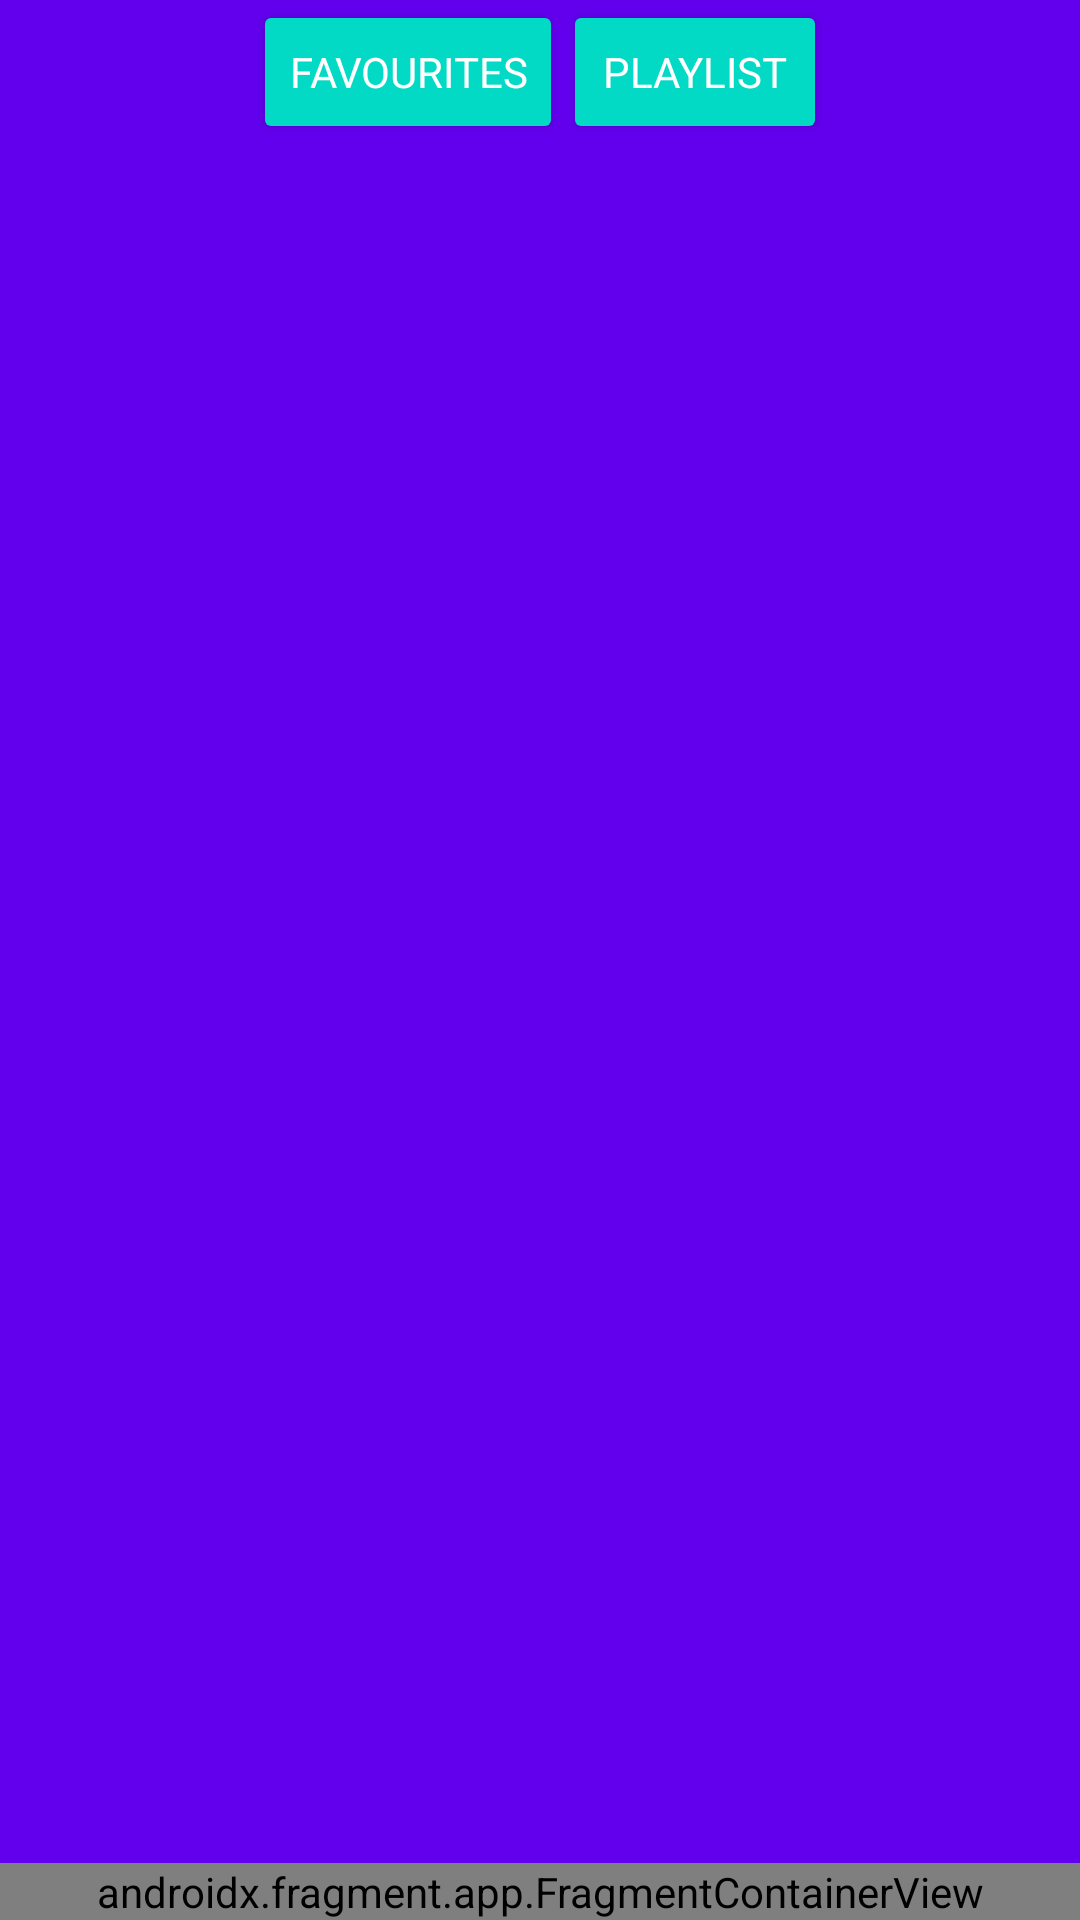

Here is an Android app screen rendered from its layout file. Give the layout XML and the strings, colors and styles it references.
<!-- AndroidManifest.xml: application theme Theme.McPlayer -->
<!-- res/layout/activity_main.xml -->
<?xml version="1.0" encoding="utf-8"?>
<androidx.drawerlayout.widget.DrawerLayout
    xmlns:android="http://schemas.android.com/apk/res/android"
    xmlns:app="http://schemas.android.com/apk/res-auto"
    xmlns:tools="http://schemas.android.com/tools"
    android:layout_width="match_parent"
    android:layout_height="match_parent"
    android:background="#E5E5E5"
    tools:openDrawer="start"
    tools:context=".MainActivity">

    <androidx.constraintlayout.widget.ConstraintLayout
        android:background="@color/purple_500"
        android:layout_width="match_parent"
        android:layout_height="match_parent">
        <LinearLayout
            android:layout_width="match_parent"
            android:layout_height="wrap_content"
            android:orientation="vertical"
            android:id="@+id/icons"
            app:layout_constraintStart_toStartOf="parent"
            app:layout_constraintTop_toTopOf="parent">

            <LinearLayout
                android:gravity="center"
                android:layout_width="match_parent"
                android:layout_height="wrap_content"
                android:orientation="horizontal">








                <Button
                    style="@style/Widget.AppCompat.Button.Colored"
                    android:fontFamily="More Fonts..."
                    android:id="@+id/favPageBtn"
                    android:layout_width="wrap_content"
                    android:layout_height="wrap_content"
                    android:text="Favourites" />
                <Button
                    style="@style/Widget.AppCompat.Button.Colored"
                    android:fontFamily="More Fonts..."
                    android:id="@+id/btnPlaylist"
                    android:layout_width="wrap_content"
                    android:layout_height="wrap_content"
                    android:text="Playlist" />
            </LinearLayout>
            <androidx.recyclerview.widget.RecyclerView
                android:background="@drawable/backgrounds"
                android:id="@+id/musicRv"
                android:layout_width="match_parent"
                android:layout_height="match_parent"/>
        </LinearLayout>
        <androidx.fragment.app.FragmentContainerView
            android:id="@+id/nowPlaying"
            android:layout_width="match_parent"
            android:layout_height="wrap_content"
            app:layout_constraintBottom_toBottomOf="parent"
            android:name="com.shinto.mcplayer.NowPlaying"
            tools:layout="@layout/fragment_now_playing"
            app:layout_constraintEnd_toEndOf="parent"/>

    </androidx.constraintlayout.widget.ConstraintLayout>

    <com.google.android.material.navigation.NavigationView
        android:id="@+id/navView"
        android:layout_width="wrap_content"
        android:layout_gravity="start"
        android:fitsSystemWindows="true"
        app:headerLayout="@layout/nav_header"
        app:menu="@menu/nav_menu"
        android:layout_height="match_parent"/>


</androidx.drawerlayout.widget.DrawerLayout>
<!-- res/layout/fragment_now_playing.xml (included above) -->
<?xml version="1.0" encoding="utf-8"?>
<FrameLayout xmlns:android="http://schemas.android.com/apk/res/android"
    xmlns:tools="http://schemas.android.com/tools"
    android:layout_width="match_parent"
    android:layout_height="wrap_content"
    xmlns:app="http://schemas.android.com/apk/res-auto"
    android:background="@drawable/nowbackground"
    tools:context=".NowPlaying">

    <androidx.constraintlayout.widget.ConstraintLayout
        android:layout_width="match_parent"
        android:layout_height="match_parent"
        android:layout_gravity="center_horizontal">

        

        <com.google.android.material.imageview.ShapeableImageView
            android:id="@+id/songImgNp"
            android:layout_width="70dp"
            android:layout_height="50dp"
            android:layout_marginHorizontal="10dp"
            android:layout_marginVertical="5dp"
            android:layout_marginStart="10dp"
            android:layout_marginTop="3dp"
            android:src="@drawable/timer"
            app:layout_constraintStart_toStartOf="parent"
            app:layout_constraintTop_toTopOf="parent"
            app:shapeAppearanceOverlay="@style/curved" />

        <ImageView
            android:id="@+id/prevtBtnNp"
            android:layout_width="42dp"
            android:layout_height="42dp"
            android:layout_marginTop="3dp"
            android:layout_marginEnd="7dp"
            android:layout_marginBottom="7dp"
            android:src="@drawable/previews"
            app:layout_constraintBottom_toTopOf="@+id/seekBarNow"
            app:layout_constraintEnd_toStartOf="@+id/playPauseBtn"
            app:layout_constraintTop_toTopOf="parent" />

        <ImageView
            android:id="@+id/playPauseBtn"
            android:layout_width="42dp"
            android:layout_height="42dp"
            android:layout_marginTop="3dp"
            android:layout_marginEnd="7dp"
            android:layout_marginBottom="7dp"
            android:src="@drawable/play"
            app:layout_constraintBottom_toTopOf="@+id/seekBarNow"
            app:layout_constraintEnd_toStartOf="@+id/nextBtnNp"
            app:layout_constraintTop_toTopOf="parent" />

        <ImageView
            android:id="@+id/nextBtnNp"
            android:layout_width="42dp"
            android:layout_height="42dp"
            android:layout_marginTop="3dp"
            android:layout_marginEnd="32dp"
            android:layout_marginBottom="7dp"
            android:src="@drawable/next"
            app:layout_constraintBottom_toTopOf="@+id/seekBarNow"
            app:layout_constraintEnd_toEndOf="parent"
            app:layout_constraintTop_toTopOf="parent" />

        <TextView
            android:id="@+id/songNameMp"
            android:layout_width="153dp"
            android:layout_height="39dp"
            android:layout_marginStart="1dp"
            android:layout_marginTop="3dp"
            android:layout_marginBottom="7dp"
            android:ellipsize="marquee"
            android:fontFamily="@font/acme"
            android:gravity="center"
            android:marqueeRepeatLimit="marquee_forever"
            android:singleLine="true"
            android:text="song name"
            android:textColor="@color/white"
            android:textSize="18dp"
            app:layout_constraintBottom_toTopOf="@+id/seekBarNow"
            app:layout_constraintStart_toEndOf="@+id/songImgNp"
            app:layout_constraintTop_toTopOf="parent" />

        <androidx.appcompat.widget.AppCompatSeekBar
            android:id="@+id/seekBarNow"
            android:layout_width="298dp"
            android:layout_height="17dp"
            android:layout_marginStart="2dp"
            android:layout_marginEnd="32dp"
            android:layout_weight="1"
            app:layout_constraintBottom_toBottomOf="parent"
            app:layout_constraintEnd_toEndOf="parent"
            app:layout_constraintStart_toEndOf="@+id/songImgNp"
            tools:ignore="NestedWeights" />
    </androidx.constraintlayout.widget.ConstraintLayout>
</FrameLayout>
<!-- res/layout/nav_header.xml (included above) -->
<?xml version="1.0" encoding="utf-8"?>
<LinearLayout
    xmlns:android="http://schemas.android.com/apk/res/android"
    android:layout_width="match_parent"
    android:padding="16dp"
    android:background="#2196F3"
    android:layout_height="170dp">

</LinearLayout>
<!-- resources referenced by this layout -->
<resources>
  <!-- drawable backgrounds (drawable) -->
  <?xml version="1.0" encoding="utf-8"?>
  <selector xmlns:android="http://schemas.android.com/apk/res/android">
      <item>
          <shape>
              <gradient
                  android:startColor="#9EBC9E"
                  android:angle="90"
                  android:endColor="#000C40"
                  android:gradientRadius="250dp"
                  android:type="linear" />
          </shape>
      </item>
  </selector>
  <!-- drawable nowbackground (drawable) -->
  <?xml version="1.0" encoding="utf-8"?>
  <selector xmlns:android="http://schemas.android.com/apk/res/android">
      <item>
          <shape>
              <gradient android:angle="90" android:endColor="#B405032B" android:gradientRadius="250dp" android:startColor="#DA090979" android:type="linear" />
          </shape>
      </item>
  </selector>
  <!-- drawable timer (drawable) -->
  <vector xmlns:android="http://schemas.android.com/apk/res/android"
      android:width="50dp"
      android:height="50dp"
      android:viewportWidth="24"
      android:viewportHeight="24"
      android:tint="@color/white">
    <path
        android:fillColor="@android:color/white"
        android:pathData="M9,1h6v2h-6z"/>
    <path
        android:fillColor="@android:color/white"
        android:pathData="M19.03,7.39l1.42,-1.42c-0.43,-0.51 -0.9,-0.99 -1.41,-1.41l-1.42,1.42C16.07,4.74 14.12,4 12,4c-4.97,0 -9,4.03 -9,9c0,4.97 4.02,9 9,9s9,-4.03 9,-9C21,10.88 20.26,8.93 19.03,7.39zM13,14h-2V8h2V14z"/>
  </vector>
  <style name="Theme.McPlayer" parent="Theme.MaterialComponents.DayNight.DarkActionBar">
          
          <item name="colorPrimary">@color/purple_500</item>
          <item name="colorPrimaryVariant">@color/purple_700</item>
          <item name="colorOnPrimary">@color/white</item>
          
          <item name="colorSecondary">@color/teal_200</item>
          <item name="colorSecondaryVariant">@color/teal_700</item>
          <item name="colorOnSecondary">@color/black</item>
          
          <item name="android:statusBarColor" tools:targetApi="l">?attr/colorPrimaryVariant</item>
          
      </style>
  <!-- not gathered from this repository: default colours our renderer supplied (Android Studio template values) -->
  <color name="purple_500">#FF6200EE</color>
  <color name="purple_700">#FF3700B3</color>
  <color name="teal_200">#FF03DAC5</color>
  <color name="teal_700">#FF018786</color>
  <color name="black">#FF000000</color>
  <color name="white">#FFFFFFFF</color>
</resources>
